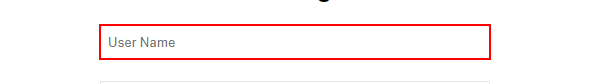
Task: Robotic Enterprise Framework
Workflow: InitOpenSpanWebsite

Step 1: type [username] into the text box 'user_name'

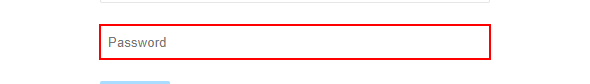
Step 2: type a value into the text box 'user_pass'

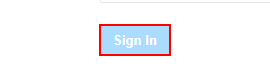
Step 3: click on the text box 'login_button'
